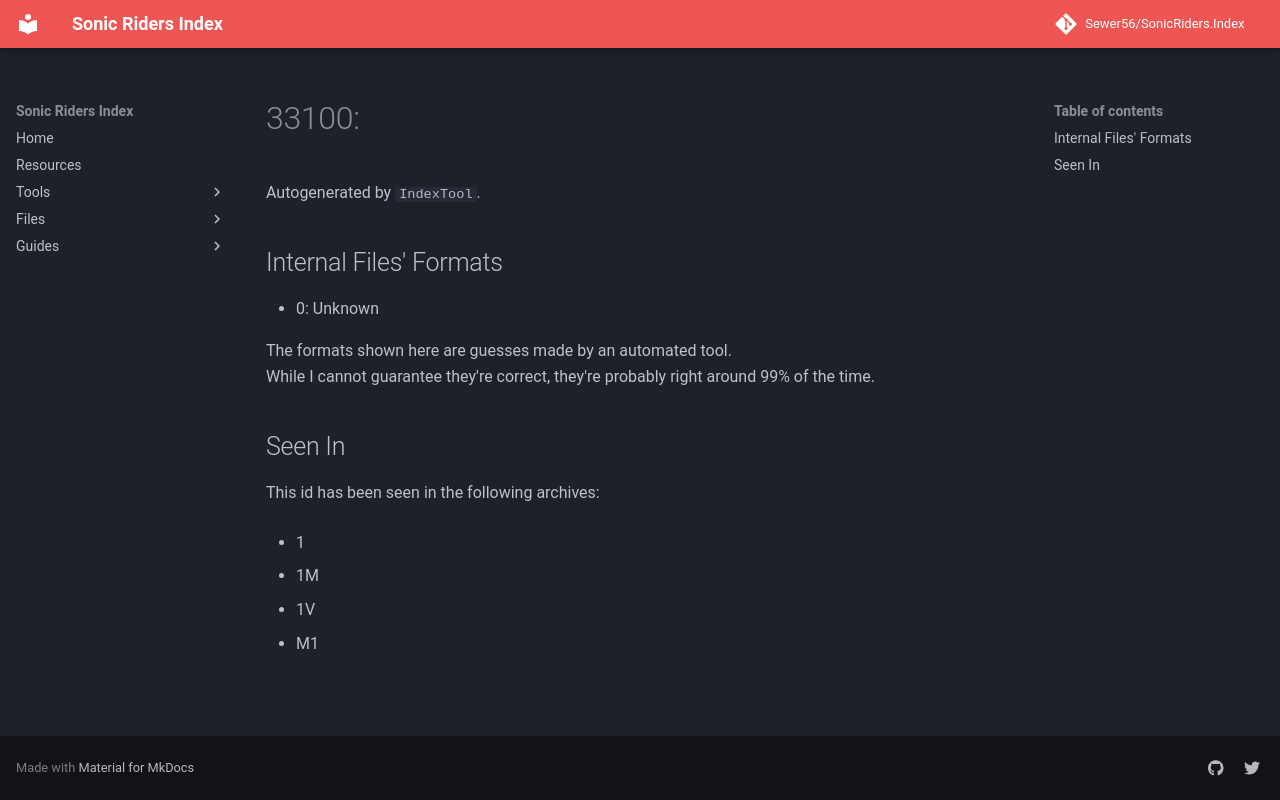

repository: Sewer56/SonicRiders.Index · page: files/groups/33100.html · generator: mkdocs

# 33100: 

Autogenerated by `IndexTool`.  



## Internal Files' Formats
- 0: Unknown

The formats shown here are guesses made by an automated tool.  
While I cannot guarantee they're correct, they're probably right around 99% of the time.

## Seen In

This id has been seen in the following archives:  

- 1  

- 1M  

- 1V  

- M1  
